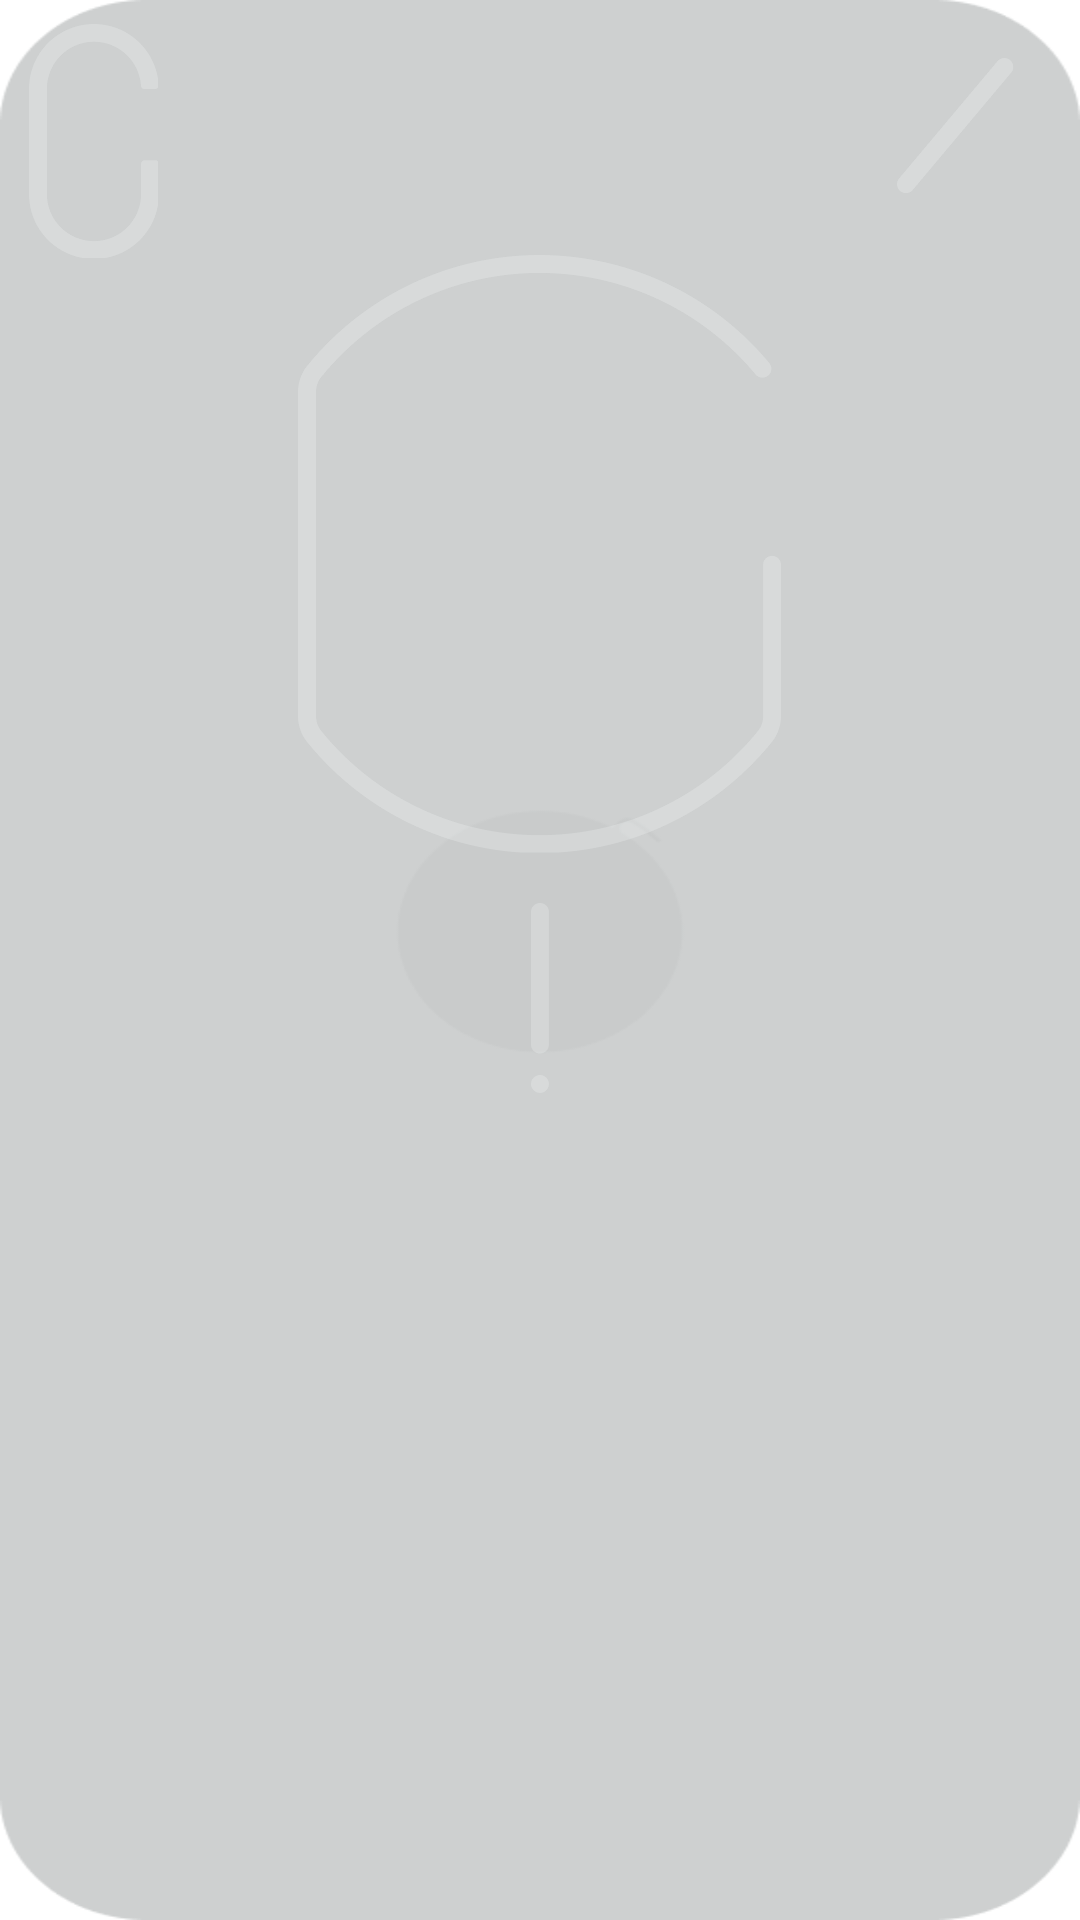

Reconstruct the res/layout file that produces this screen, plus the resources it refers to.
<!-- AndroidManifest.xml: application theme Theme.NothingPreview -->
<!-- res/layout/view_led_pager.xml -->
<?xml version="1.0" encoding="utf-8"?>
<FrameLayout xmlns:android="http://schemas.android.com/apk/res/android"
    android:layout_width="179dp"
    android:layout_height="375dp"
    android:background="@drawable/bg_glyphs_led"
    android:clipChildren="false">

    <ImageView
        android:id="@+id/img_led1"
        android:layout_width="wrap_content"
        android:layout_height="wrap_content"
        android:layout_gravity="left"
        android:layout_marginLeft="9.77dp"
        android:layout_marginTop="8dp"
        android:src="@drawable/ic_default_led1" />

    <ImageView
        android:id="@+id/img_led2"
        android:layout_width="wrap_content"
        android:layout_height="wrap_content"
        android:layout_gravity="right"
        android:layout_marginTop="19.33dp"
        android:layout_marginRight="21.91dp"
        android:src="@drawable/ic_default_led2" />

    <ImageView
        android:id="@+id/img_led3"
        android:layout_width="wrap_content"
        android:layout_height="wrap_content"
        android:layout_gravity="center_horizontal"
        android:layout_marginTop="85.14dp"
        android:src="@drawable/ic_default_led3" />

    <ImageView
        android:id="@+id/img_led4"
        android:layout_width="wrap_content"
        android:layout_height="wrap_content"
        android:layout_gravity="center_horizontal"
        android:layout_marginTop="301.0781dp"
        android:src="@drawable/ic_default_led4" />

    <ImageView
        android:id="@+id/img_led5"
        android:layout_width="wrap_content"
        android:layout_height="wrap_content"
        android:layout_gravity="center_horizontal"
        android:layout_marginTop="358.4141dp"
        android:src="@drawable/ic_default_led5" />
</FrameLayout>
<!-- resources referenced by this layout -->
<resources>
  <!-- drawable bg_glyphs_led: png bitmap (drawable-xxhdpi-v4, 3761 bytes) -->
  <!-- drawable ic_default_led1: png bitmap (drawable-xxhdpi-v4, 1589 bytes) -->
  <!-- drawable ic_default_led2: png bitmap (drawable-xxhdpi-v4, 882 bytes) -->
  <!-- drawable ic_default_led3: png bitmap (drawable-xxhdpi-v4, 4524 bytes) -->
  <!-- drawable ic_default_led4: png bitmap (drawable-xxhdpi-v4, 442 bytes) -->
  <!-- drawable ic_default_led5: png bitmap (drawable-xxhdpi-v4, 359 bytes) -->
  <style name="Theme.NothingPreview" parent="Theme.MaterialComponents.DayNight.DarkActionBar">
          
          <item name="colorPrimary">@color/purple_500</item>
          <item name="colorPrimaryVariant">@color/purple_700</item>
          <item name="colorOnPrimary">@color/white</item>
          
          <item name="colorSecondary">@color/teal_200</item>
          <item name="colorSecondaryVariant">@color/teal_700</item>
          <item name="colorOnSecondary">@color/black</item>
          
          <item name="android:statusBarColor">?attr/colorPrimaryVariant</item>
          
      </style>
  <!-- not gathered from this repository: default colours our renderer supplied (Android Studio template values) -->
  <color name="purple_500">#FF6200EE</color>
  <color name="purple_700">#FF3700B3</color>
  <color name="teal_200">#FF03DAC5</color>
  <color name="teal_700">#FF018786</color>
  <color name="black">#FF000000</color>
  <color name="white">#FFFFFFFF</color>
</resources>
